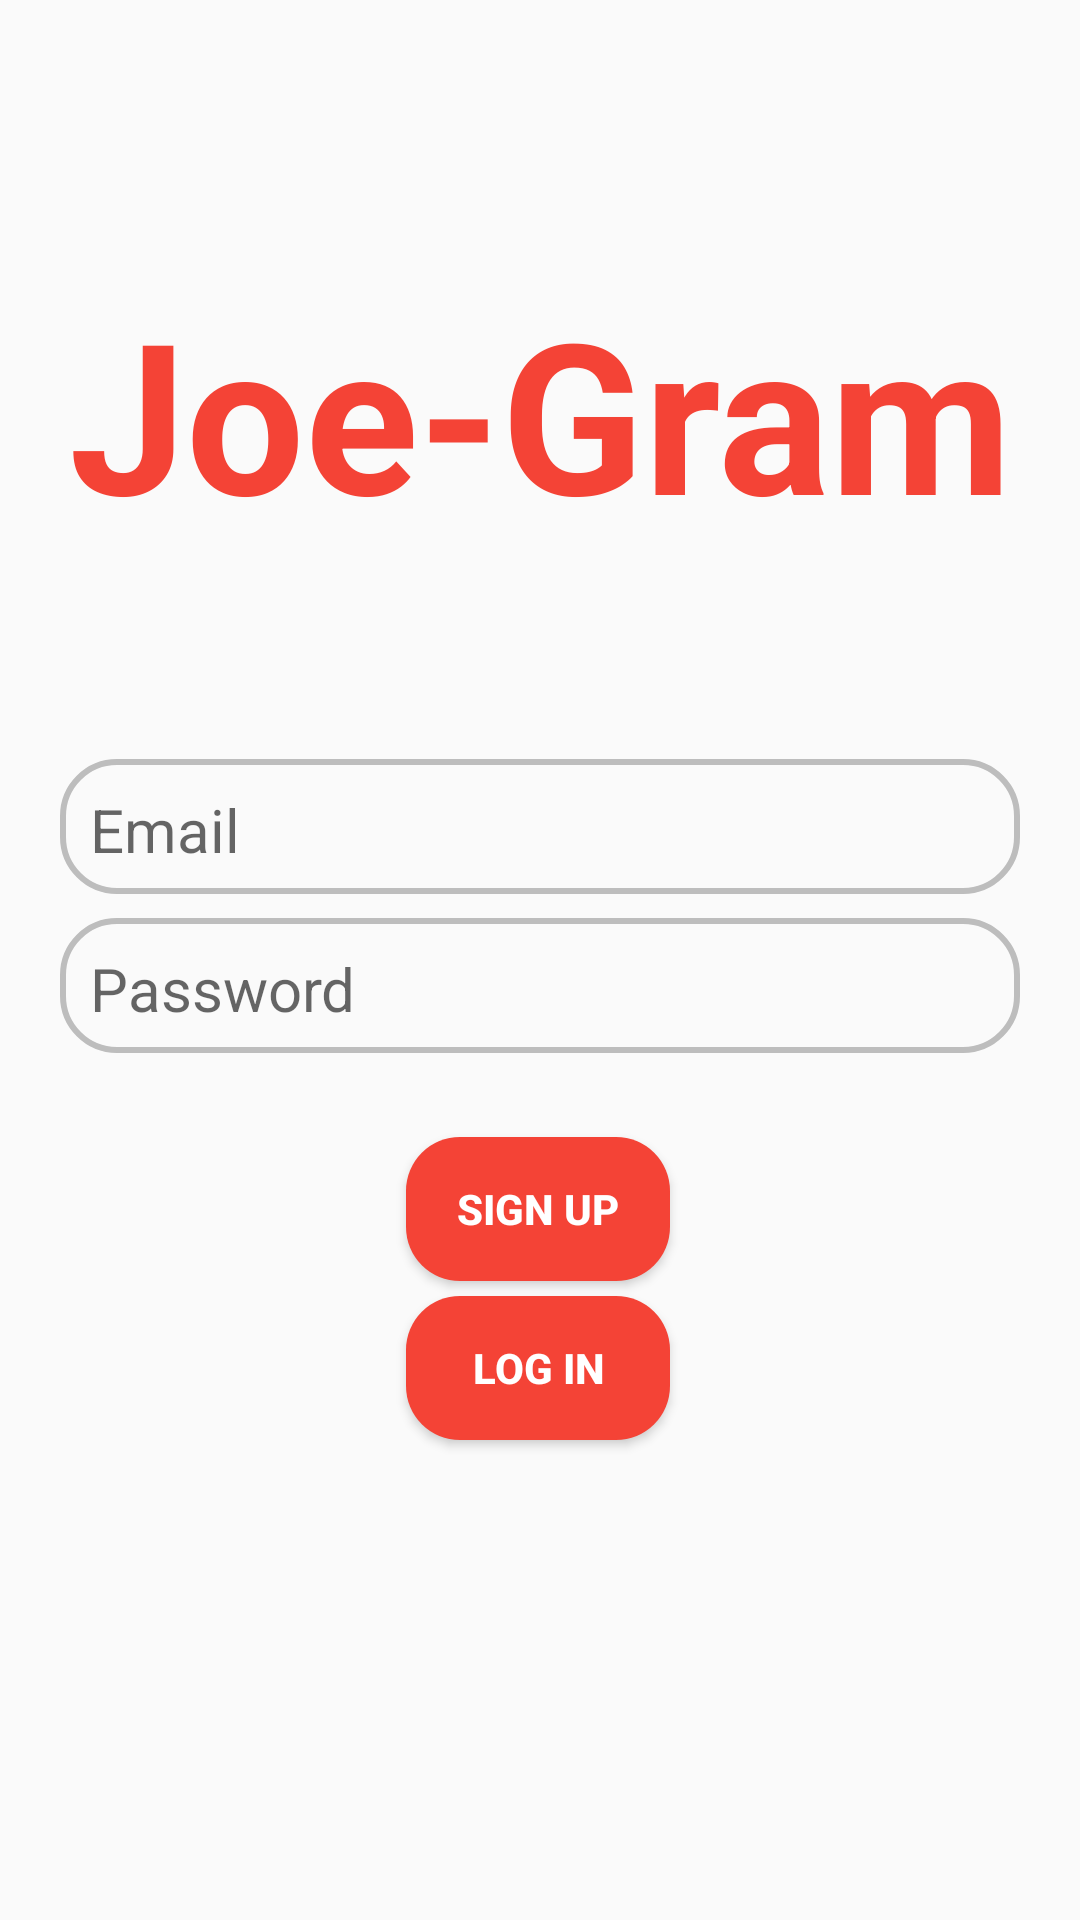

Produce the Android XML layout that renders to this screen, including the resource entries it uses.
<!-- AndroidManifest.xml: application theme Theme.JoeGram -->
<!-- res/layout/activity_login.xml -->
<?xml version="1.0" encoding="utf-8"?>
<androidx.constraintlayout.widget.ConstraintLayout xmlns:android="http://schemas.android.com/apk/res/android"
    xmlns:app="http://schemas.android.com/apk/res-auto"
    xmlns:tools="http://schemas.android.com/tools"
    android:layout_width="match_parent"
    android:layout_height="match_parent"
    tools:context=".Login">


    <TextView
        android:id="@+id/txt_view_Joe_login"
        android:layout_width="wrap_content"
        android:layout_height="wrap_content"
        android:layout_marginTop="76dp"
        android:text="Joe-Gram"
        android:textColor="@color/Primary_Red"
        android:textSize="70sp"
        android:textStyle="bold"
        app:layout_constraintBottom_toTopOf="@+id/edt_txt_email_login"
        app:layout_constraintEnd_toEndOf="parent"
        app:layout_constraintStart_toStartOf="parent"
        app:layout_constraintTop_toTopOf="parent"
        app:layout_constraintVertical_bias="0.178">

    </TextView>

    <EditText
        android:id="@+id/edt_txt_email_login"
        android:layout_width="match_parent"
        android:layout_height="45dp"
        android:layout_marginEnd="20dp"
        android:layout_marginStart="20dp"
        android:layout_marginBottom="8dp"
        android:background="@drawable/edit_txt_background"
        android:hint="Email"
        android:inputType="textEmailAddress"
        android:paddingBottom="10dp"
        android:paddingTop="10dp"
        android:paddingStart="10dp"
        android:textSize="20sp"
        app:layout_constraintBottom_toTopOf="@+id/edt_txt_pass_login"
        app:layout_constraintEnd_toEndOf="parent" />

    <EditText
        android:id="@+id/edt_txt_pass_login"
        android:layout_width="match_parent"
        android:layout_height="45dp"
        android:layout_marginBottom="28dp"
        android:layout_marginEnd="20dp"
        android:layout_marginStart="20dp"
        android:background="@drawable/edit_txt_background"
        android:hint="Password"
        android:inputType="textVisiblePassword"
        android:paddingStart="10dp"
        android:paddingBottom="10dp"
        android:paddingTop="10dp"
        android:textSize="20sp"
        app:layout_constraintBottom_toTopOf="@+id/btn_signup_login"
        app:layout_constraintEnd_toEndOf="@+id/edt_txt_email_login"
        app:layout_constraintHorizontal_bias="0.0"
        app:layout_constraintStart_toStartOf="@+id/edt_txt_email_login">

    </EditText>

    <Button
        android:id="@+id/btn_login_login"
        android:layout_width="wrap_content"
        android:layout_height="wrap_content"
        android:layout_marginBottom="160dp"
        android:background="@drawable/btn_background"
        android:text="Log in"
        android:textColor="@color/white"
        android:textStyle="bold"
        app:layout_constraintBottom_toBottomOf="parent"
        app:layout_constraintEnd_toEndOf="parent"
        app:layout_constraintHorizontal_bias="0.498"
        app:layout_constraintStart_toStartOf="parent">

    </Button>

    <Button
        android:id="@+id/btn_signup_login"
        android:layout_width="wrap_content"
        android:layout_height="wrap_content"
        android:layout_marginBottom="5dp"
        android:background="@drawable/btn_background"
        android:text="Sign Up"
        android:textColor="@color/white"
        android:textStyle="bold"
        app:layout_constraintBottom_toTopOf="@+id/btn_login_login"
        app:layout_constraintEnd_toEndOf="parent"
        app:layout_constraintHorizontal_bias="0.498"
        app:layout_constraintStart_toStartOf="parent" />
</androidx.constraintlayout.widget.ConstraintLayout>
<!-- resources referenced by this layout -->
<resources>
  <color name="Primary_Red">#F44336</color>
  <color name="white">#FFFFFFFF</color>
  <!-- drawable btn_background (drawable) -->
  <?xml version="1.0" encoding="utf-8"?>
  <shape xmlns:android="http://schemas.android.com/apk/res/android">
      <corners android:radius="18dp"/>
      <solid android:color="@color/Primary_Red"/>
  </shape>
  <!-- drawable edit_txt_background (drawable) -->
  <?xml version="1.0" encoding="utf-8"?>
  <shape  xmlns:android="http://schemas.android.com/apk/res/android" >
      <corners android:radius="18dp"/>
      <stroke android:color="@color/Divider_color" android:width="2dp"/>
  </shape>
  <style name="Theme.JoeGram" parent="Theme.AppCompat.Light">
          
          <item name="colorPrimary">@color/Primary_Red</item>
          <item name="colorPrimaryVariant">@color/Dark_Primary_red</item>
          <item name="colorOnPrimary">@color/white</item>
          
          <item name="colorSecondary">@color/teal_200</item>
          <item name="colorSecondaryVariant">@color/teal_700</item>
          <item name="colorOnSecondary">@color/black</item>
          
          <item name="android:statusBarColor" tools:targetApi="l">?attr/colorPrimaryVariant</item>
          
      </style>
  <color name="Divider_color">#BDBDBD</color>
  <color name="Dark_Primary_red">#D32F2F</color>
  <color name="teal_200">#FF03DAC5</color>
  <color name="teal_700">#FF018786</color>
  <color name="black">#FF000000</color>
</resources>
